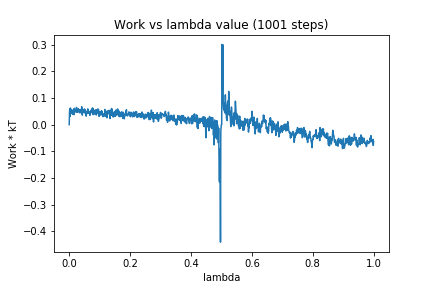

Data behind this chart, as committed beside it:
0, 0.0
1, 0.04801
2, 0.06001
3, 0.03133
4, 0.06238
5, 0.04942
6, 0.05507
7, 0.04317
8, 0.05054
9, 0.04222
10, 0.05469
11, 0.03878
12, 0.05224
13, 0.044
14, 0.04894
15, 0.05756
16, 0.03723
17, 0.06133
18, 0.05236
19, 0.05151
20, 0.05523
21, 0.04759
22, 0.04934
23, 0.04957
24, 0.06475
25, 0.04658
26, 0.04878
27, 0.04605
28, 0.04716
29, 0.0537
30, 0.05983
31, 0.04822
32, 0.05643
33, 0.05492
34, 0.05133
35, 0.04391
36, 0.05615
37, 0.04738
38, 0.05283
39, 0.05706
40, 0.0442
41, 0.06708
42, 0.04689
43, 0.03574
44, 0.05105
45, 0.05455
46, 0.04996
47, 0.0478
48, 0.04561
49, 0.05796
50, 0.04472
51, 0.05788
52, 0.04786
53, 0.04381
54, 0.04688
55, 0.03799
56, 0.03191
57, 0.04873
58, 0.04198
59, 0.04829
60, 0.05229
... 940 more rows
